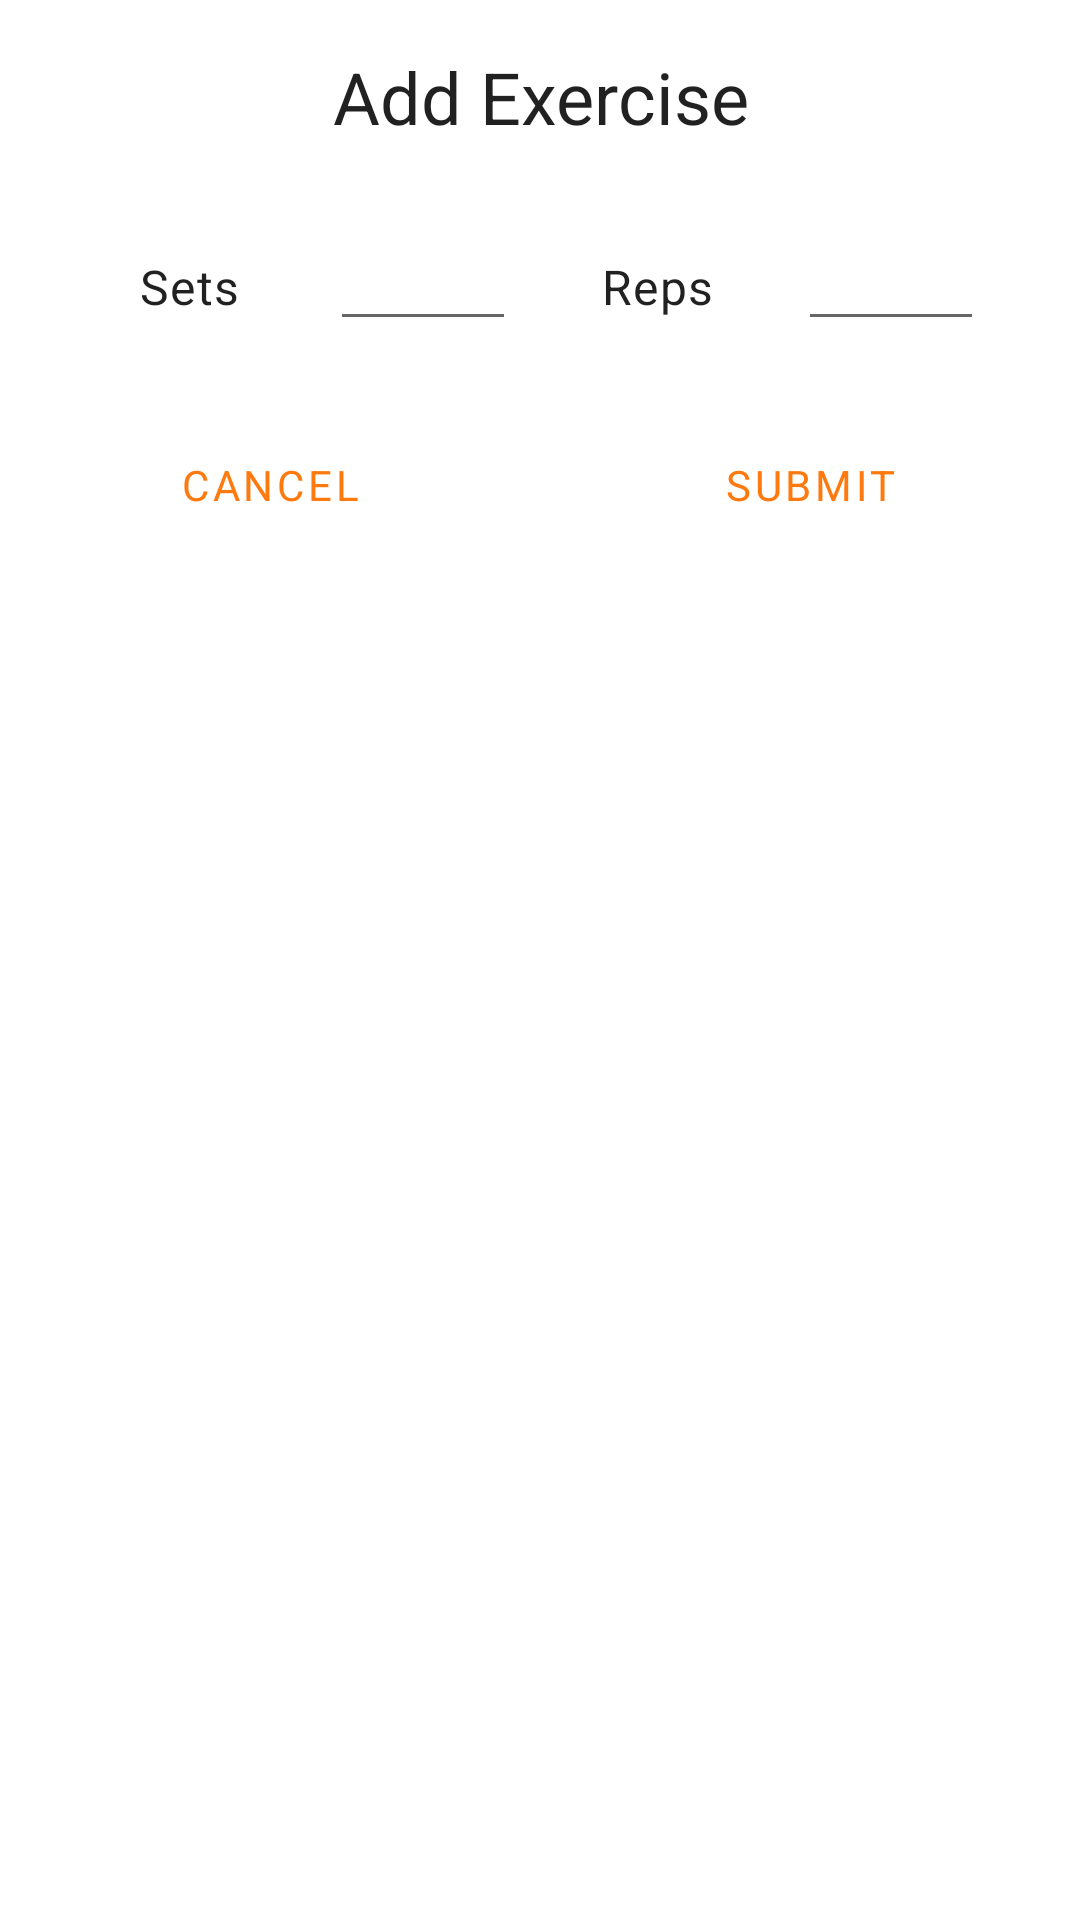

The Android layout XML behind this screen, and the referenced resources:
<!-- AndroidManifest.xml: application theme AppTheme -->
<!-- res/layout/dialog_add_exercise.xml -->
<?xml version="1.0" encoding="utf-8"?>
<layout xmlns:android="http://schemas.android.com/apk/res/android">

    <data>

    </data>

    <LinearLayout
        android:layout_width="match_parent"
        android:layout_height="wrap_content"
        android:orientation="vertical">

        <TextView
            android:id="@+id/tv_heading"
            android:layout_width="match_parent"
            android:layout_height="wrap_content"
            android:padding="@dimen/spacing_normal"
            android:text="Add Exercise"
            android:textAlignment="center"
            android:textAppearance="?attr/textAppearanceHeadline5" />

        <LinearLayout
            android:layout_width="match_parent"
            android:layout_height="wrap_content"
            android:layout_marginHorizontal="@dimen/spacing_large"
            android:orientation="horizontal">

            <TextView
                android:layout_width="0dp"
                android:layout_height="wrap_content"
                android:layout_margin="@dimen/spacing_small"
                android:layout_weight=".25"
                android:text="@string/exercise_sets"
                android:textAlignment="center"
                android:textAppearance="?attr/textAppearanceBody1" />

            <EditText
                android:id="@+id/et_sets"
                android:layout_width="0dp"
                android:layout_height="wrap_content"
                android:layout_margin="@dimen/spacing_small"
                android:layout_weight=".25"
                android:inputType="number"
                android:textAlignment="center" />

            <TextView
                android:layout_width="0dp"
                android:layout_height="wrap_content"
                android:layout_margin="@dimen/spacing_small"
                android:layout_weight=".25"
                android:text="@string/exercise_reps"
                android:textAlignment="center"
                android:textAppearance="?attr/textAppearanceBody1" />

            <EditText
                android:id="@+id/et_reps"
                android:layout_width="0dp"
                android:layout_height="wrap_content"
                android:layout_margin="@dimen/spacing_small"
                android:layout_weight=".25"
                android:inputType="number"
                android:textAlignment="center" />
        </LinearLayout>


        <LinearLayout
            android:layout_width="match_parent"
            android:layout_height="wrap_content"
            android:orientation="horizontal">

            <Button
                android:id="@+id/btn_cancel"
                style="?attr/materialButtonOutlinedStyle"
                android:layout_width="0dp"
                android:textColor="@color/secondaryColor"
                android:layout_height="wrap_content"
                android:layout_margin="@dimen/spacing_normal"
                android:layout_weight=".5"
                android:text="@android:string/cancel" />

            <Button
                android:id="@+id/btn_submit"
                android:textColor="@color/secondaryColor"
                style="?attr/materialButtonOutlinedStyle"
                android:layout_width="0dp"
                android:layout_height="wrap_content"
                android:layout_margin="@dimen/spacing_normal"
                android:layout_weight=".5"
                android:text="@string/submit" />
        </LinearLayout>
    </LinearLayout>
</layout>
<!-- resources referenced by this layout -->
<resources>
  <color name="secondaryColor">#ff7a0e</color>
  <dimen name="spacing_large">24dp</dimen>
  <dimen name="spacing_normal">16dp</dimen>
  <dimen name="spacing_small">8dp</dimen>
  <string name="exercise_reps">Reps</string>
  <string name="exercise_sets">Sets</string>
  <string name="submit">SUBMIT</string>
  <style name="AppTheme" parent="Theme.MaterialComponents.Light.DarkActionBar">
          
          <item name="colorPrimary">@color/primaryColor</item>
          <item name="colorPrimaryDark">@color/primaryDarkColor</item>
          <item name="colorAccent">@color/secondaryLightColor</item>
  
          <item name="fontFamily">@font/roboto_light</item>
  
      </style>
  <color name="primaryColor">#212121</color>
  <color name="primaryDarkColor">#000000</color>
  <color name="secondaryLightColor">#ffab47</color>
</resources>
